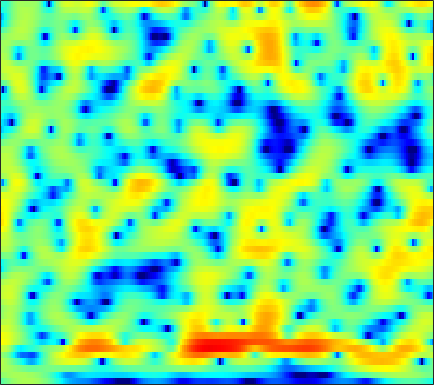

The data file committed next to this chart (first rows):
-2.0665, -1.5161, -0.85478, -0.266, 0.12468, 0.5804, 0.97601, 1.2157, 1.4856, 1.696, 1.8409, 1.9112, 1.95, 1.9273, 1.8698, 1.7389, 1.5418, 1.3436, 1.0181, 0.61524, 0.12444, -0.29892, -0.93545, -1.6638
0.5714, 0.7975, 1.065, 1.288, 1.427, 1.576, 1.682, 1.736, 1.773, 1.772, 1.736, 1.684, 1.584, 1.445, 1.315, 1.103, 0.8404, 0.6065, 0.2371, -0.2061, -0.7361, -1.197, -1.908, -2.74
2.019, 1.942, 1.788, 1.593, 1.419, 1.144, 0.8328, 0.582, 0.2346, -0.1221, -0.4573, -0.6805, -0.9305, -1.107, -1.175, -1.191, -1.133, -1.048, -0.8981, -0.7387, -0.5931, -0.4988, -0.4096, -0.3653
2.359, 2.016, 1.486, 0.8545, 0.3259, -0.4828, -1.404, -2.143, -3.221, -4.423, -5.728, -6.766, -8.169, -9.398, -9.838, -9.401, -8.016, -6.652, -4.826, -3.196, -1.765, -0.8365, 0.2389, 1.146
0.8532, 0.5876, -0.0289, -1.044, -2.075, -3.843, -6.077, -7.989, -10.5, -12.29, -12.78, -12.77, -13.04, -13.79, -14.51, -14.07, -11.68, -9.413, -6.596, -4.229, -2.313, -1.098, 0.2686, 1.448
3.126, 3.164, 2.802, 1.951, 1.037, -0.5575, -2.51, -4.026, -5.719, -6.368, -6.07, -5.588, -5.053, -4.499, -4.243, -3.835, -3.391, -2.998, -2.357, -1.687, -1.057, -0.5941, -0.05304, 0.3913
5.756, 5.554, 5.175, 4.643, 4.178, 3.458, 2.677, 2.08, 1.284, 0.5187, -0.2195, -0.7594, -1.599, -2.502, -3.25, -4.313, -5.518, -6.447, -7.498, -7.958, -7.644, -7.047, -6.17, -5.57
5.408, 5.209, 4.864, 4.454, 4.084, 3.517, 2.877, 2.345, 1.576, 0.7215, -0.2273, -0.9924, -2.128, -3.372, -4.462, -6.186, -8.373, -10.37, -13.39, -15.07, -13.26, -11.18, -8.672, -6.842
3.825, 3.818, 3.707, 3.467, 3.198, 2.713, 2.083, 1.529, 0.6872, -0.2573, -1.251, -1.973, -2.9, -3.757, -4.302, -4.863, -5.177, -5.321, -5.296, -5.064, -4.579, -4.109, -3.363, -2.618
2.007, 2.412, 2.709, 2.754, 2.605, 2.171, 1.46, 0.7366, -0.5068, -2.092, -4.074, -5.829, -8.296, -10.03, -9.93, -8.425, -6.556, -5.293, -3.847, -2.635, -1.613, -0.9568, -0.184, 0.4448
0.5462, 1.269, 1.911, 2.209, 2.207, 1.943, 1.349, 0.6926, -0.4703, -2.007, -3.974, -5.707, -8.137, -9.805, -9.616, -7.743, -5.639, -4.251, -2.682, -1.399, -0.3538, 0.2986, 0.9949, 1.498
0.2739, 0.9633, 1.622, 1.987, 2.083, 1.969, 1.613, 1.194, 0.4558, -0.4026, -1.339, -2.005, -2.778, -3.277, -3.432, -3.304, -2.882, -2.439, -1.726, -0.9733, -0.2753, 0.1733, 0.6667, 1.012
1.492, 2.081, 2.632, 2.917, 2.968, 2.805, 2.392, 1.919, 1.088, 0.02802, -1.218, -2.266, -3.682, -4.937, -5.569, -5.788, -5.216, -4.451, -3.264, -2.145, -1.157, -0.5317, 0.1141, 0.5455
2.782, 3.197, 3.57, 3.732, 3.704, 3.454, 2.96, 2.402, 1.393, 0.02399, -1.814, -3.601, -6.81, -11.85, -18.75, -20.24, -11.84, -8.653, -5.889, -4.046, -2.709, -1.931, -1.107, -0.4835
2.709, 3.023, 3.327, 3.482, 3.487, 3.341, 2.994, 2.603, 1.894, 0.9523, -0.1958, -1.174, -2.575, -3.897, -4.701, -5.369, -5.549, -5.488, -5.335, -5.159, -4.944, -4.69, -4.124, -3.345
1.538, 1.923, 2.371, 2.718, 2.895, 3.012, 2.974, 2.843, 2.539, 2.097, 1.528, 1.036, 0.3023, -0.5024, -1.144, -2.068, -3.116, -4.064, -5.691, -7.951, -11.23, -14.17, -14.21, -9.745
-1.81, -1.029, -0.06863, 0.7311, 1.211, 1.675, 1.963, 2.073, 2.085, 1.971, 1.751, 1.522, 1.145, 0.6694, 0.2486, -0.4189, -1.266, -2.03, -3.244, -4.693, -6.179, -6.958, -6.838, -5.38
-7.243, -5.273, -3.346, -1.994, -1.271, -0.6141, -0.2269, -0.06918, 0.01213, 3.6092e-05, -0.04507, -0.07276, -0.09877, -0.1128, -0.1304, -0.1858, -0.2919, -0.3962, -0.5665, -0.7385, -0.8296, -0.8021, -0.6007, -0.2041
-5.824, -4.587, -3.3, -2.44, -2.064, -1.885, -2.046, -2.36, -2.923, -3.48, -3.784, -3.715, -3.217, -2.418, -1.774, -0.9698, -0.2808, 0.1316, 0.5607, 0.8819, 1.12, 1.27, 1.455, 1.632
-0.9409, -0.604, -0.3129, -0.2797, -0.4659, -1.055, -2.147, -3.385, -5.845, -9.875, -16.79, -16.59, -9.523, -5.345, -3.25, -1.25, 0.1434, 0.8957, 1.609, 2.063, 2.289, 2.334, 2.258, 2.062
2.132, 2.241, 2.213, 1.969, 1.627, 0.9403, -0.02023, -0.9293, -2.342, -3.794, -4.746, -4.722, -3.704, -2.195, -1.083, 0.189, 1.161, 1.697, 2.162, 2.345, 2.264, 2.016, 1.43, 0.5167
2.874, 2.881, 2.728, 2.403, 2.065, 1.511, 0.902, 0.4365, -0.14, -0.5774, -0.8027, -0.7978, -0.598, -0.2316, 0.103, 0.5394, 0.894, 1.074, 1.163, 1.037, 0.6855, 0.2623, -0.5573, -1.698
3.777, 3.594, 3.169, 2.561, 2.007, 1.187, 0.3377, -0.2303, -0.8244, -1.147, -1.187, -1.06, -0.7564, -0.3864, -0.1106, 0.1956, 0.3969, 0.4615, 0.3944, 0.1555, -0.2864, -0.7399, -1.498, -2.366
5.796, 5.372, 4.542, 3.38, 2.266, 0.4469, -1.73, -3.46, -5.248, -5.494, -4.391, -3.338, -2.044, -1.021, -0.4424, 0.1244, 0.4698, 0.5803, 0.5397, 0.2746, -0.242, -0.8232, -1.842, -3.187
7.161, 6.675, 5.7, 4.291, 2.89, 0.4353, -2.956, -6.454, -12.32, -11.69, -7.419, -5.314, -3.515, -2.382, -1.8, -1.223, -0.8078, -0.6066, -0.4572, -0.5409, -0.8863, -1.363, -2.394, -4.01
6.585, 6.266, 5.567, 4.558, 3.613, 2.128, 0.4787, -0.7691, -2.244, -3.339, -4.121, -4.618, -5.301, -5.978, -6.339, -6.418, -5.944, -5.326, -4.489, -3.822, -3.419, -3.303, -3.389, -3.679
6.103, 5.936, 5.514, 4.883, 4.283, 3.329, 2.232, 1.313, -0.0407, -1.577, -3.403, -5.066, -7.933, -12.24, -17.71, -24.43, -14.92, -11.32, -8.563, -6.874, -5.848, -5.361, -4.903, -4.572
5.687, 5.558, 5.285, 4.898, 4.524, 3.91, 3.131, 2.441, 1.354, 0.04348, -1.498, -2.842, -4.846, -6.943, -8.305, -9.294, -9.153, -8.66, -7.977, -7.537, -7.382, -7.406, -7.527, -7.566
4.508, 4.357, 4.256, 4.212, 4.17, 4.04, 3.753, 3.422, 2.808, 1.996, 1.009, 0.1803, -0.9921, -2.176, -2.996, -3.977, -4.806, -5.415, -6.199, -7.16, -8.426, -9.715, -12.03, -15.03
0.4863, 0.2257, 0.976, 2.252, 3.131, 3.998, 4.477, 4.589, 4.427, 3.959, 3.218, 2.523, 1.437, 0.241, -0.6933, -1.917, -3.044, -3.817, -4.787, -5.796, -7.029, -8.255, -10.46, -13.12
-9.216, -11.35, -3.705, 0.5398, 2.486, 4.118, 5.007, 5.295, 5.266, 4.825, 4.006, 3.15, 1.687, -0.1253, -1.688, -3.909, -5.84, -6.571, -6.55, -5.902, -5.355, -5.095, -4.977, -5.007
1.444, 1.421, 1.875, 2.633, 3.199, 3.781, 4.061, 4.054, 3.755, 3.107, 2.101, 1.089, -0.6365, -2.946, -5.232, -9.589, -17.29, -21.39, -12.94, -8.532, -5.983, -4.697, -3.493, -2.713
2.485, 2.632, 2.804, 2.941, 2.982, 2.929, 2.694, 2.393, 1.794, 0.9747, -0.05055, -0.9414, -2.258, -3.671, -4.744, -6.016, -6.84, -6.941, -6.441, -5.407, -4.231, -3.396, -2.417, -1.611
2.36, 2.563, 2.701, 2.68, 2.563, 2.246, 1.739, 1.222, 0.3372, -0.7493, -2, -2.987, -4.253, -5.249, -5.689, -5.826, -5.518, -5.085, -4.308, -3.417, -2.502, -1.847, -1.052, -0.3687
2.309, 2.477, 2.572, 2.502, 2.337, 1.936, 1.308, 0.6499, -0.506, -2.055, -4.116, -6.077, -9.321, -12.53, -12.83, -10.24, -7.421, -5.741, -3.935, -2.536, -1.405, -0.699, 0.0867, 0.7264
1.617, 1.773, 1.912, 1.948, 1.877, 1.637, 1.181, 0.677, -0.2603, -1.581, -3.369, -5.087, -7.919, -10.57, -10.75, -8.495, -5.916, -4.322, -2.673, -1.447, -0.5311, 0.01731, 0.6134, 1.093
-0.7261, -0.3873, 0.06623, 0.4557, 0.6772, 0.8609, 0.8954, 0.8236, 0.5827, 0.1824, -0.347, -0.7957, -1.347, -1.705, -1.776, -1.604, -1.235, -0.9235, -0.5809, -0.3459, -0.2251, -0.1727, -0.08822, 0.06712
-5.37, -4.196, -2.92, -1.962, -1.365, -0.6817, -0.04904, 0.3843, 0.9051, 1.343, 1.665, 1.835, 1.982, 2.045, 2.036, 1.954, 1.747, 1.466, 0.8862, 0.01695, -1.155, -2.197, -3.513, -4.037
-8.778, -7.269, -6.181, -5.674, -5.385, -4.681, -3.428, -2.254, -0.6473, 0.7724, 1.921, 2.599, 3.252, 3.643, 3.774, 3.718, 3.379, 2.912, 1.949, 0.4488, -1.842, -4.402, -10.14, -19.55
-6.869, -7.434, -8.844, -11.67, -15.81, -22.69, -12.44, -7.978, -4.11, -1.497, 0.3666, 1.41, 2.419, 3.062, 3.342, 3.456, 3.296, 3.009, 2.392, 1.52, 0.4356, -0.4318, -1.436, -1.875
-5.066, -5.751, -6.812, -7.977, -8.671, -8.691, -7.34, -5.806, -3.725, -1.918, -0.4644, 0.3971, 1.276, 1.877, 2.162, 2.354, 2.361, 2.26, 2.006, 1.684, 1.33, 1.078, 0.8169, 0.6916
-3.418, -3.711, -3.999, -4.107, -4.025, -3.677, -3.071, -2.478, -1.611, -0.7527, 0.002815, 0.4672, 0.9373, 1.242, 1.364, 1.416, 1.366, 1.277, 1.141, 0.9978, 0.886, 0.8346, 0.8161, 0.8417
-2.915, -3.051, -2.978, -2.625, -2.229, -1.592, -0.8948, -0.385, 0.2275, 0.7302, 1.08, 1.234, 1.284, 1.16, 0.9739, 0.6233, 0.2179, -0.06953, -0.3665, -0.5333, -0.5283, -0.4177, -0.1742, 0.1278
-5.199, -5.574, -4.855, -3.274, -1.993, -0.4529, 0.7844, 1.501, 2.198, 2.589, 2.69, 2.579, 2.177, 1.481, 0.776, -0.3928, -1.733, -2.732, -3.826, -4.223, -3.853, -3.24, -2.262, -1.28
-11.9, -21.05, -10.31, -4.274, -1.553, 0.9097, 2.539, 3.366, 4.051, 4.308, 4.174, 3.809, 2.965, 1.685, 0.3791, -1.889, -5.026, -8.305, -15.04, -19.11, -11.84, -8.575, -5.726, -3.807
-1.631, -1.555, -0.776, 0.515, 1.547, 2.772, 3.709, 4.192, 4.515, 4.496, 4.111, 3.575, 2.505, 1.007, -0.412, -2.719, -5.484, -7.735, -10.55, -11.81, -11.24, -10.26, -8.778, -7.604
1.438, 1.876, 2.44, 2.984, 3.362, 3.783, 4.057, 4.159, 4.117, 3.847, 3.314, 2.736, 1.679, 0.258, -1.066, -3.219, -5.81, -8.098, -11.42, -14.37, -15.03, -13.92, -12.26, -11.37
2.523, 2.961, 3.35, 3.561, 3.617, 3.574, 3.422, 3.249, 2.987, 2.655, 2.24, 1.827, 1.096, 0.07179, -0.9393, -2.681, -4.984, -7.186, -11.08, -15.7, -16.11, -13.53, -10.75, -9.232
2.738, 2.954, 2.974, 2.689, 2.287, 1.551, 0.691, 0.07632, -0.4733, -0.5765, -0.3575, -0.1711, -0.04073, -0.1729, -0.4746, -1.139, -2.049, -2.818, -3.857, -4.589, -4.849, -4.668, -4.118, -3.434
2.161, 2.152, 1.803, 0.9859, -0.002348, -1.954, -4.904, -8.026, -11.94, -9.258, -5.507, -3.598, -1.963, -1.044, -0.6983, -0.5644, -0.6949, -0.8756, -1.119, -1.327, -1.348, -1.218, -0.8761, -0.3409
1.586, 1.577, 1.26, 0.555, -0.2739, -1.858, -3.984, -5.814, -7.4, -6.498, -4.454, -3.09, -1.762, -0.9738, -0.675, -0.591, -0.7758, -1.031, -1.4, -1.688, -1.741, -1.597, -1.129, -0.4179
1.206, 1.388, 1.451, 1.321, 1.105, 0.6901, 0.2082, -0.09422, -0.3282, -0.3173, -0.1271, 0.05993, 0.2288, 0.1905, -0.02334, -0.5948, -1.508, -2.443, -3.994, -5.591, -6.577, -6.337, -4.859, -3.01
0.0228, 0.4488, 0.9473, 1.341, 1.567, 1.795, 1.935, 2.012, 2.073, 2.084, 2.039, 1.945, 1.685, 1.225, 0.7046, -0.2937, -1.747, -3.244, -6.099, -10.81, -19.73, -16.73, -9.209, -5.187
-2.96, -2.162, -1.103, -0.137, 0.495, 1.204, 1.771, 2.084, 2.381, 2.547, 2.574, 2.487, 2.225, 1.781, 1.32, 0.5212, -0.5121, -1.407, -2.711, -3.911, -4.609, -4.587, -3.895, -2.849
-8.143, -6.237, -4.048, -2.283, -1.2, -0.04137, 0.8562, 1.375, 1.893, 2.226, 2.378, 2.385, 2.26, 1.978, 1.674, 1.163, 0.56, 0.07159, -0.5575, -1.095, -1.455, -1.559, -1.495, -1.253
-10.57, -7.863, -5.208, -3.218, -2.023, -0.7238, 0.2794, 0.8902, 1.511, 1.923, 2.151, 2.224, 2.186, 2.006, 1.782, 1.372, 0.8736, 0.4397, -0.1604, -0.7499, -1.226, -1.471, -1.578, -1.411
-5.548, -4.787, -3.678, -2.51, -1.66, -0.5935, 0.3342, 0.9033, 1.476, 1.859, 2.08, 2.144, 2.114, 1.974, 1.79, 1.413, 0.8433, 0.2801, -0.7026, -1.903, -3.238, -4.121, -4.63, -4.025
-3.09, -3.603, -3.718, -3.02, -2.11, -0.8059, 0.3095, 0.9047, 1.385, 1.561, 1.523, 1.42, 1.32, 1.301, 1.316, 1.268, 0.9493, 0.4595, -0.7102, -2.69, -6.112, -10.65, -45.58, -10.47
